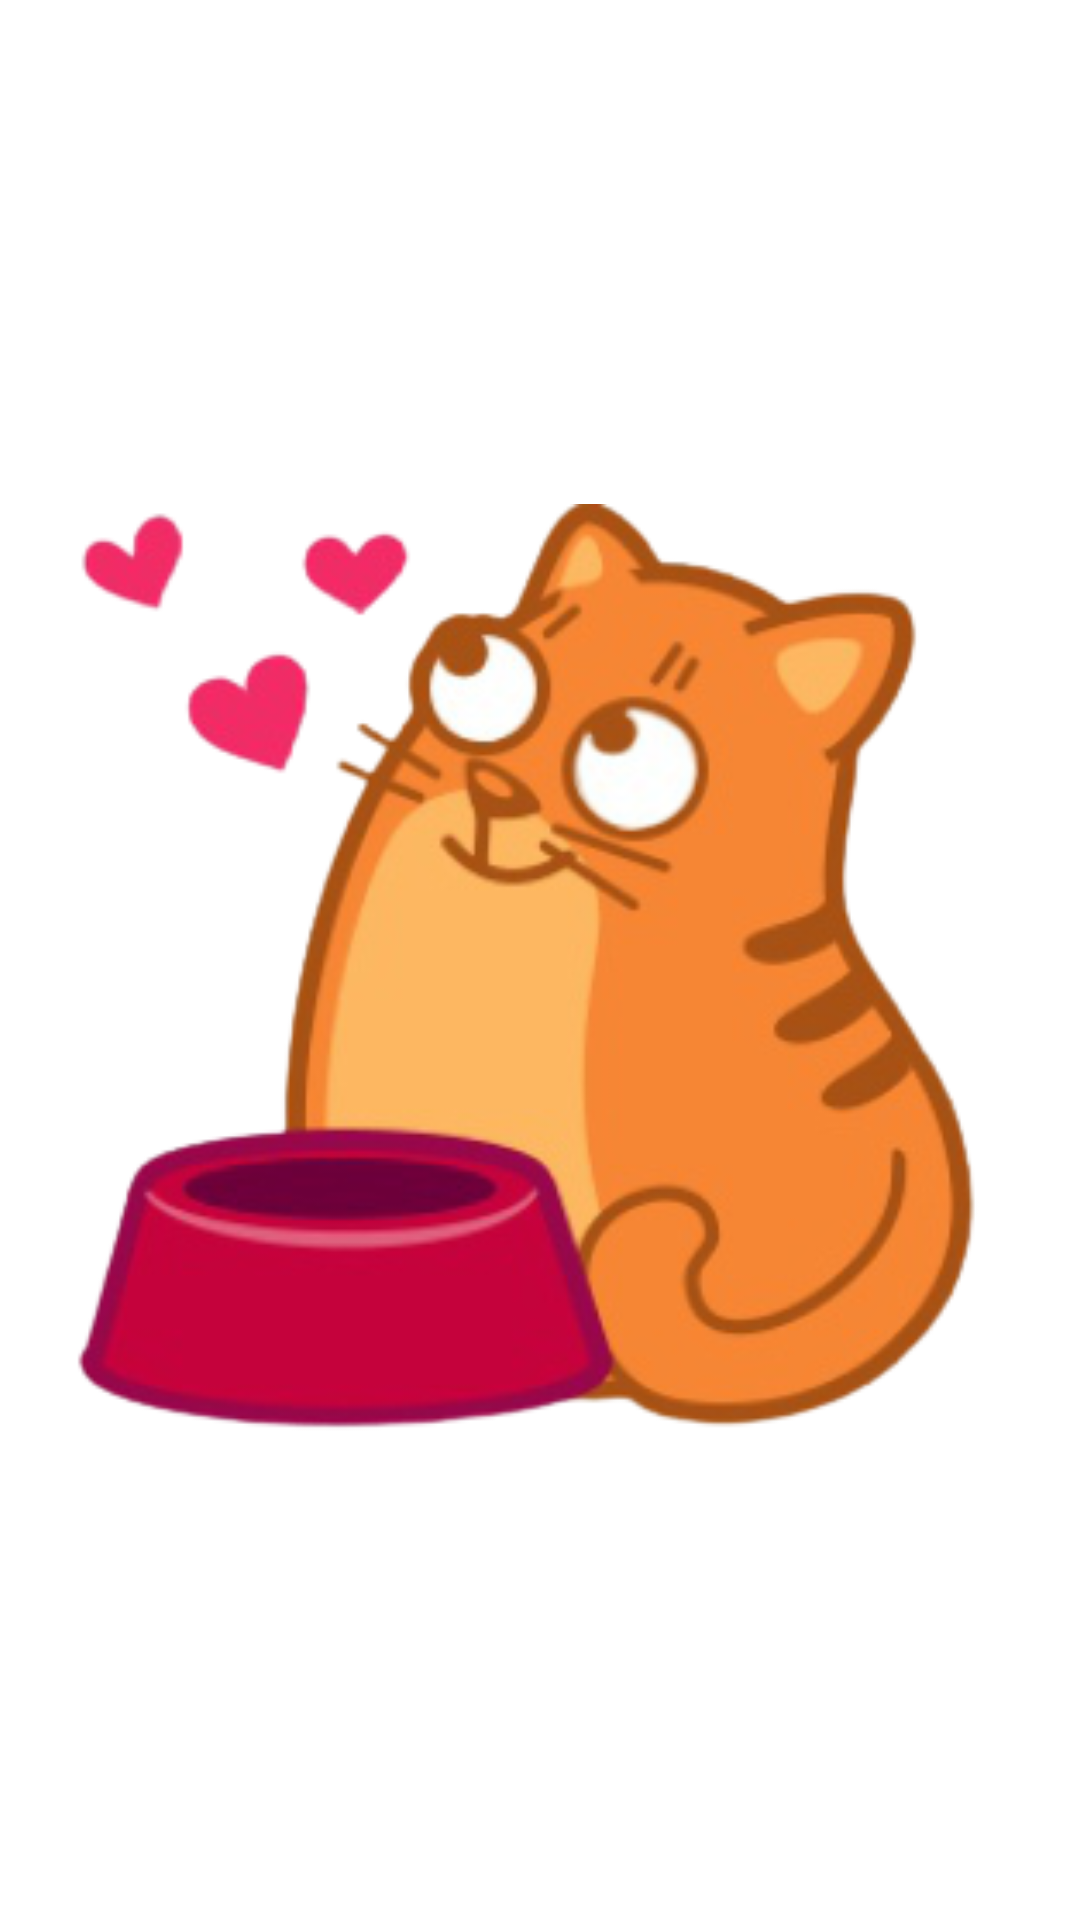

Android layout source for this screen:
<!-- AndroidManifest.xml: application theme AppTheme -->
<!-- res/layout/nav_header.xml -->
<?xml version="1.0" encoding="utf-8"?>
<androidx.constraintlayout.widget.ConstraintLayout xmlns:android="http://schemas.android.com/apk/res/android"
    xmlns:app="http://schemas.android.com/apk/res-auto"
    android:id="@+id/navHeader"
    android:layout_width="match_parent"
    android:layout_height="192dp"
    android:background="@color/white"
    android:padding="16dp"
    android:theme="@style/ThemeOverlay.AppCompat.Dark">

    <ImageView
        android:id="@+id/navHeaderImage"
        android:layout_width="0dp"
        android:layout_height="0dp"
        android:layout_marginStart="@dimen/small_horizontal_margin"
        android:layout_marginTop="8dp"
        android:layout_marginEnd="@dimen/small_horizontal_margin"
        android:scaleType="fitCenter"
        app:layout_constraintBottom_toBottomOf="parent"
        app:layout_constraintEnd_toEndOf="parent"
        app:layout_constraintStart_toStartOf="parent"
        app:layout_constraintTop_toTopOf="parent"
        app:srcCompat="@drawable/cat" />

</androidx.constraintlayout.widget.ConstraintLayout>
<!-- resources referenced by this layout -->
<resources>
  <color name="white">#ffff</color>
  <dimen name="small_horizontal_margin">8dp</dimen>
  <!-- drawable cat: png bitmap (drawable, 72676 bytes) -->
  <style name="AppTheme" parent="Theme.AppCompat.DayNight.DarkActionBar">
          <item name="colorPrimary">@color/orange</item>
          <item name="colorPrimaryDark">@color/gray</item>
          <item name="colorAccent">@color/colorAccent</item>
      </style>
  <color name="orange">#f68634</color>
  <color name="gray">#303030</color>
  <color name="colorAccent">#7e53c5</color>
</resources>
